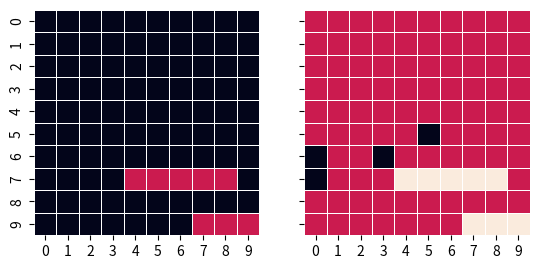

The script that saved this image:
import random
import sys
import time

from matplotlib import pyplot as plt
import numpy as np
from PIL import Image
import seaborn as sns


class Battleship(object):
    """
    This class is used to start a game: initialize a Field() and randomply place Ship()'s.
    """
    def __init__(self, num_ships=2, ship_sizes=[(1,3),(1,5)], field_size=(10,10)) -> None:
        """
        By default, 2 ships of size 1x3 and 1x5 are placed on a 10x10 field.
        """
        assert len(ship_sizes) == num_ships
        self.num_ships = num_ships
        self.ship_sizes = ship_sizes
        self.field_size = field_size
        self.field = Field(self.field_size)
        self.ships = [Ship(size) for size in self.ship_sizes]
        self.fire_count = 0

        for ship in self.ships:
            self.placeShip(ship)            
    
    def placeShip(self, ship):
        """
        Randomly place a ship in the field, and update its cells as well as the field occupied cells
        """
        init_coord = random.choice(list(self.field.cells.keys()))
        init_row, init_column = init_coord
        direction = random.choice([-1, 1])
        if ship.vertical:
            if (init_row + direction * (ship.size[1]-1)) not in range(self.field_size[0]):
                direction = -direction
            ship_coords = [(x,init_column) for x in range(init_row, init_row + direction * ship.size[1], direction)]
        else:
            if (init_column + direction * (ship.size[1]-1)) not in range(self.field_size[1]):
                direction = -direction
            ship_coords = [(init_row,y) for y in range(init_column, init_column + direction * ship.size[1], direction)]

        new_cells = [self.field.cells[ship_coord] for ship_coord in ship_coords]
        ship.setCells(new_cells)
        self.field.updateOccupied(new_cells)

    def fireCell(self, cell):
        if cell not in self.field.fired_cells:
            self.field.updateFired(cell)
            self.fire_count += 1
            return 1
        print("Cell already fired. Choose another one!")
        return 0

    def play(self):
        # while there is at least undestroyed ship
        f, axarr = plt.subplots(1, 2, sharex=True, sharey=True)
        while not all(map(Ship.isDestroyed, self.ships)):
            b = False
            while not b:
                try:
                    sys.stdout.write("Move number {}\n".format(self.fire_count+1))
                    sys.stdout.write("\r x ")
                    x = int(input())
                    sys.stdout.flush()
                    sys.stdout.write("\r y ")
                    y = int(input())
                    b = self.fireCell(self.field.cells[(x,y)])
                except:
                    print("Invalid value!")
            
            self.showState(f, axarr)
        print("Finished after {} moves.".format(self.fire_count))
    
    def simulate(self, num_games):
        f, axarr = plt.subplots(1, 2, sharex=True, sharey=True)
        for ax in axarr:
            ax.set(adjustable='box', aspect='equal')
        while not all(map(Ship.isDestroyed, self.ships)):
            sys.stdout.write("Move number {}\n".format(self.fire_count+1))
            selected_cell = random.choice(self.field.intact_cells)
            self.fireCell(selected_cell)
            input()
            self.showState(f, axarr)
        print("Finished after {} moves.".format(self.fire_count))


    def showState(self, f, axarr):
        fm = self.field.fire_matrix
        sm = self.field.ships_matrix
        sns.heatmap(sm, ax=axarr[0], vmin=0, vmax=2, cbar=False, linewidths=.5)
        sns.heatmap(fm * sm + fm, ax=axarr[1], vmin=0, vmax=2, cbar=False, linewidths=.5)
        
        plt.ion()
        plt.show()

    def showFired(self):
        fm = self.field.fire_matrix
        plt.imshow(fm, interpolation='nearest')
        plt.show()

    def showShips(self):
        sm = self.field.ships_matrix
        plt.imshow(sm, interpolation='nearest')
        plt.show()
    

class Ship(object):

    def __init__(self, size: tuple):
        """
        Initialize the ship with given size
        """
        self.size = tuple(sorted(size)) # sorted dimensions
        self.vertical = random.choice([True, False]) # randomly choose the orientation of the ship
        self.cells = list() # this is initialized by the Battleship class depending on the fields size
    
    def setCells(self, cells):
        self.cells = list()
        for cell in cells:
            self.cells.append(cell)

    def isDestroyed(self):
        # A ship is considered as destroyed if all its cells are fired
        return all(map(Cell.isFired, self.cells))



class Field(object):

    def __init__(self, size: tuple):
        self.cells = {(x,y): Cell((x,y)) for x in range(size[0]) for y in range(size[1])}
        self.matrix = np.zeros(size+(2,))
        self.occupied_cells = list()
        self.free_cells = list(self.cells.values())
        self.fired_cells = list()
        self.intact_cells = list(self.cells.values())
        self.ships_matrix = self.matrix[:,:,0]
        self.fire_matrix = self.matrix[:,:,1]
    
    def updateOccupied(self, new_occupied: list):
        for cell in new_occupied:
            cell.is_occupied = True
            self.matrix[cell.coords+(0,)] = 1.0
            self.occupied_cells.append(cell)
            self.free_cells.remove(cell)

    def updateFired(self, firedCell):
        firedCell.fire()
        self.fired_cells.append(firedCell)
        self.matrix[firedCell.coords+(1,)] = 1.0
        self.intact_cells.remove(firedCell)

    def areOccupied(self, cells: list):
        # if there is at least one occupied cell in the list
        return any(map(Cell.isOccupied, cells))


class Cell(object):

    def __init__(self, coords):
        self.coords = coords
        self.is_occupied = False
        self.is_fired = False
        
    def isOccupied(self):
        return self.is_occupied

    def isFired(self):
        return self.is_fired

    def fire(self):
        self.is_fired = True

    def __eq__(self, other): 
        if not isinstance(other, Cell):
            return NotImplemented

        return self.coords == other.coords

    def __repr__(self):
        """
        To display coordinates when calling a cell.
        """
        return self.coords.__str__()
    
    def __hash__(self):
        """
        Useful to create set of cells
        """
        return hash(self.coords)
        


if __name__ == "__main__":
    bs = Battleship()
    bs.simulate(100)
